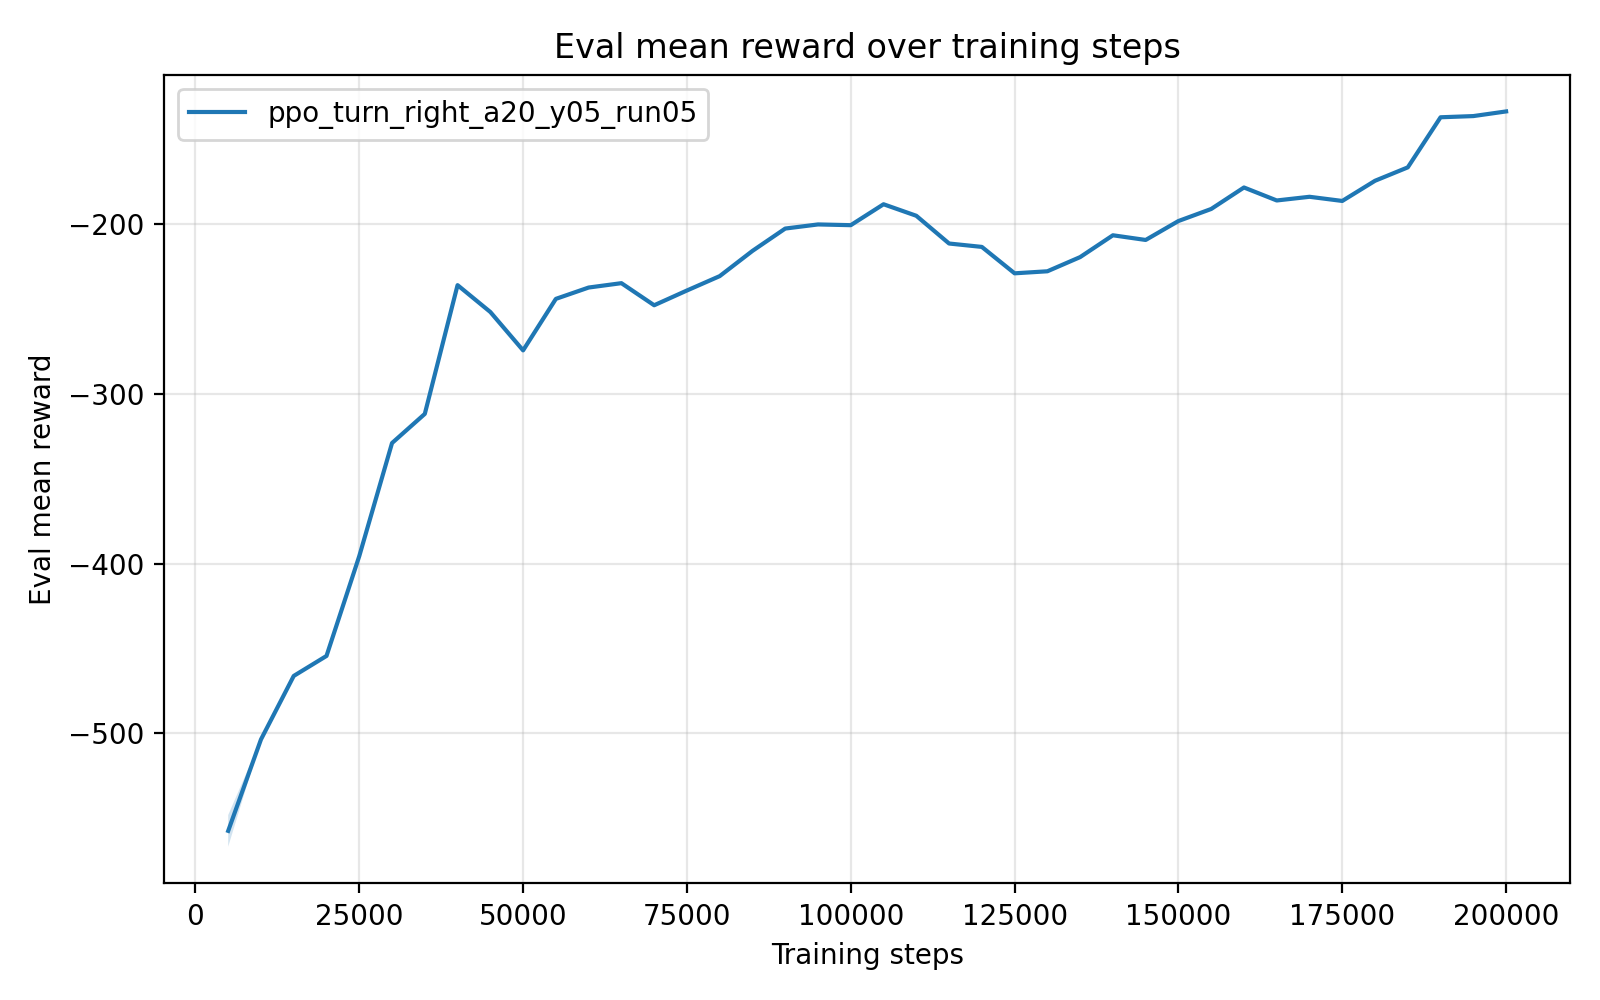

The file beside this chart, header and first rows:
timesteps, mean_reward, std_reward, min_reward, max_reward
5.000000000000000000e+03, -5.576020682000000761e+02, 9.319473599999991364e+00, -5.622618049999999812e+02, -5.389631210000000010e+02
1.000000000000000000e+04, -5.037193920000000844e+02, 5.684341886080801487e-14, -5.037193920000000276e+02, -5.037193920000000276e+02
1.500000000000000000e+04, -4.662712900000000218e+02, 0.000000000000000000e+00, -4.662712900000000218e+02, -4.662712900000000218e+02
2.000000000000000000e+04, -4.544766330000000494e+02, 5.684341886080801487e-14, -4.544766329999999925e+02, -4.544766329999999925e+02
2.500000000000000000e+04, -3.956307620000000043e+02, 0.000000000000000000e+00, -3.956307620000000043e+02, -3.956307620000000043e+02
3.000000000000000000e+04, -3.289734720000000152e+02, 0.000000000000000000e+00, -3.289734720000000152e+02, -3.289734720000000152e+02
3.500000000000000000e+04, -3.117912820000000238e+02, 0.000000000000000000e+00, -3.117912820000000238e+02, -3.117912820000000238e+02
4.000000000000000000e+04, -2.358960289999999986e+02, 0.000000000000000000e+00, -2.358960289999999986e+02, -2.358960289999999986e+02
4.500000000000000000e+04, -2.517279709999999682e+02, 2.842170943040400743e-14, -2.517279709999999966e+02, -2.517279709999999966e+02
5.000000000000000000e+04, -2.743523349999999823e+02, 0.000000000000000000e+00, -2.743523349999999823e+02, -2.743523349999999823e+02
5.500000000000000000e+04, -2.439896450000000243e+02, 2.842170943040400743e-14, -2.439896449999999959e+02, -2.439896449999999959e+02
6.000000000000000000e+04, -2.373089710000000139e+02, 0.000000000000000000e+00, -2.373089710000000139e+02, -2.373089710000000139e+02
6.500000000000000000e+04, -2.347293029999999874e+02, 0.000000000000000000e+00, -2.347293029999999874e+02, -2.347293029999999874e+02
7.000000000000000000e+04, -2.477544899999999757e+02, 2.842170943040400743e-14, -2.477544900000000041e+02, -2.477544900000000041e+02
7.500000000000000000e+04, -2.390513829999999871e+02, 0.000000000000000000e+00, -2.390513829999999871e+02, -2.390513829999999871e+02
8.000000000000000000e+04, -2.305800790000000120e+02, 0.000000000000000000e+00, -2.305800790000000120e+02, -2.305800790000000120e+02
8.500000000000000000e+04, -2.157064530000000104e+02, 0.000000000000000000e+00, -2.157064530000000104e+02, -2.157064530000000104e+02
9.000000000000000000e+04, -2.025370589999999993e+02, 0.000000000000000000e+00, -2.025370589999999993e+02, -2.025370589999999993e+02
9.500000000000000000e+04, -2.001125380000000007e+02, 0.000000000000000000e+00, -2.001125380000000007e+02, -2.001125380000000007e+02
1.000000000000000000e+05, -2.005483879999999886e+02, 0.000000000000000000e+00, -2.005483879999999886e+02, -2.005483879999999886e+02
1.050000000000000000e+05, -1.882105999999999995e+02, 0.000000000000000000e+00, -1.882105999999999995e+02, -1.882105999999999995e+02
1.100000000000000000e+05, -1.950047429999999906e+02, 0.000000000000000000e+00, -1.950047429999999906e+02, -1.950047429999999906e+02
1.150000000000000000e+05, -2.113557519999999954e+02, 0.000000000000000000e+00, -2.113557519999999954e+02, -2.113557519999999954e+02
1.200000000000000000e+05, -2.133562619999999583e+02, 2.842170943040400743e-14, -2.133562619999999868e+02, -2.133562619999999868e+02
1.250000000000000000e+05, -2.289273090000000082e+02, 0.000000000000000000e+00, -2.289273090000000082e+02, -2.289273090000000082e+02
1.300000000000000000e+05, -2.277277660000000310e+02, 2.842170943040400743e-14, -2.277277660000000026e+02, -2.277277660000000026e+02
1.350000000000000000e+05, -2.193653380000000084e+02, 0.000000000000000000e+00, -2.193653380000000084e+02, -2.193653380000000084e+02
1.400000000000000000e+05, -2.065019100000000094e+02, 0.000000000000000000e+00, -2.065019100000000094e+02, -2.065019100000000094e+02
1.450000000000000000e+05, -2.092624440000000163e+02, 2.842170943040400743e-14, -2.092624439999999879e+02, -2.092624439999999879e+02
1.500000000000000000e+05, -1.980994790000000023e+02, 0.000000000000000000e+00, -1.980994790000000023e+02, -1.980994790000000023e+02
1.550000000000000000e+05, -1.909941809999999975e+02, 0.000000000000000000e+00, -1.909941809999999975e+02, -1.909941809999999975e+02
1.600000000000000000e+05, -1.783240079999999921e+02, 0.000000000000000000e+00, -1.783240079999999921e+02, -1.783240079999999921e+02
1.650000000000000000e+05, -1.859810970000000054e+02, 0.000000000000000000e+00, -1.859810970000000054e+02, -1.859810970000000054e+02
1.700000000000000000e+05, -1.838108729999999866e+02, 0.000000000000000000e+00, -1.838108729999999866e+02, -1.838108729999999866e+02
1.750000000000000000e+05, -1.862670359999999903e+02, 0.000000000000000000e+00, -1.862670359999999903e+02, -1.862670359999999903e+02
1.800000000000000000e+05, -1.743686109999999871e+02, 0.000000000000000000e+00, -1.743686109999999871e+02, -1.743686109999999871e+02
1.850000000000000000e+05, -1.664651149999999973e+02, 0.000000000000000000e+00, -1.664651149999999973e+02, -1.664651149999999973e+02
1.900000000000000000e+05, -1.369380010000000141e+02, 0.000000000000000000e+00, -1.369380010000000141e+02, -1.369380010000000141e+02
1.950000000000000000e+05, -1.362354060000000118e+02, 0.000000000000000000e+00, -1.362354060000000118e+02, -1.362354060000000118e+02
2.000000000000000000e+05, -1.334929300000000012e+02, 0.000000000000000000e+00, -1.334929300000000012e+02, -1.334929300000000012e+02
